Labelled photos from "Tomato Detection Fresh or Rotten", an image-classification folder in VashihAlFarizi/PA_TomatCheck_KL5. The possible labels are: fresh tomato, rotten tomato.

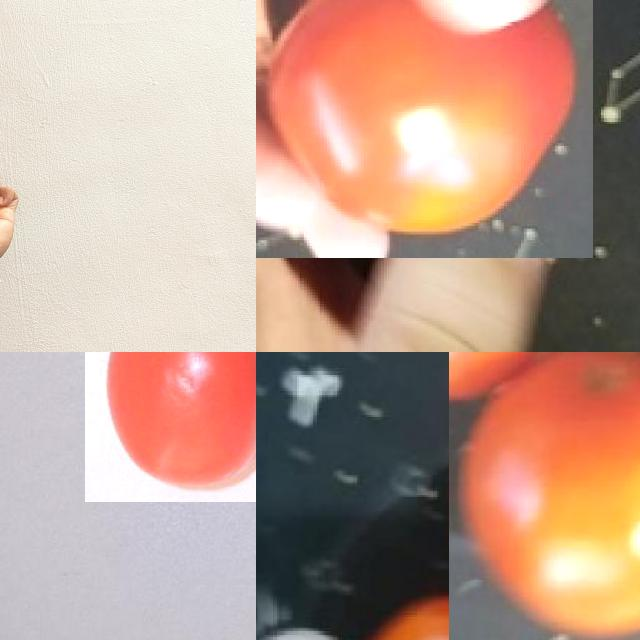
Label: fresh tomato

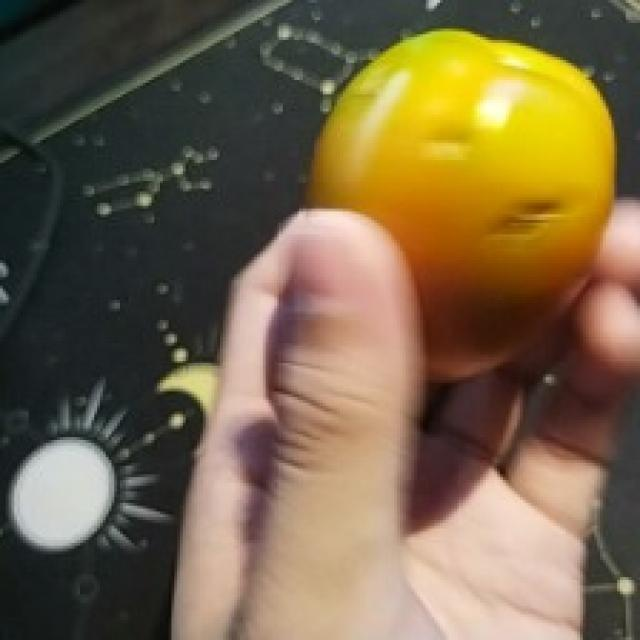
Label: rotten tomato

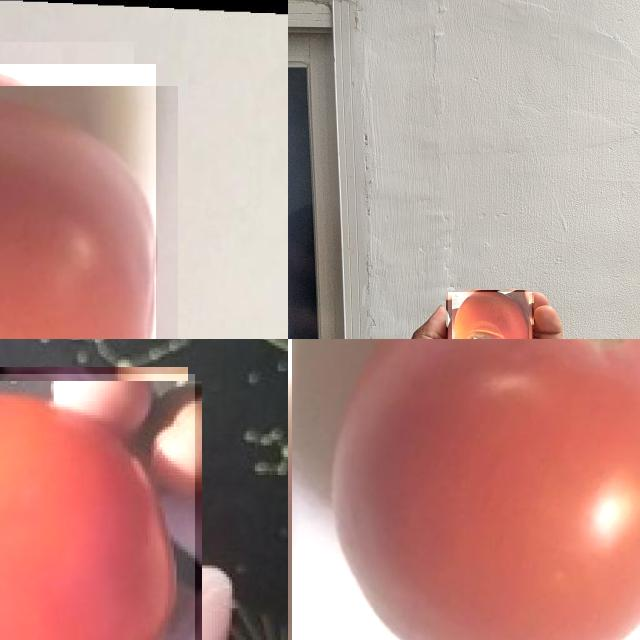
Label: fresh tomato

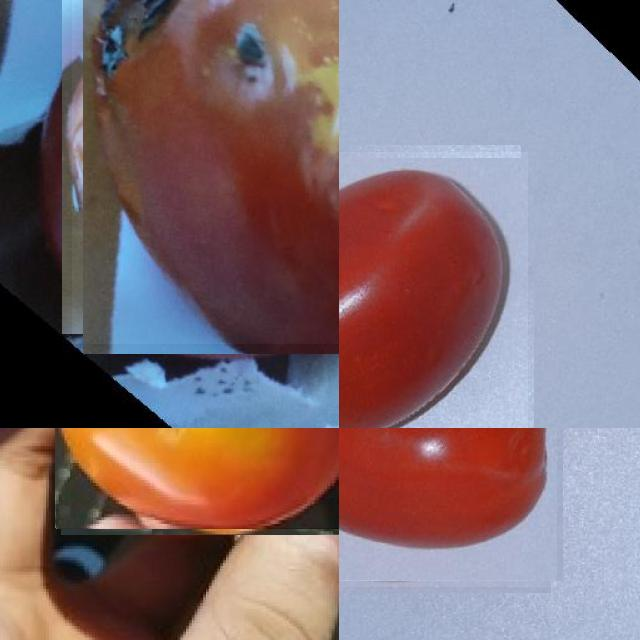
Label: rotten tomato
